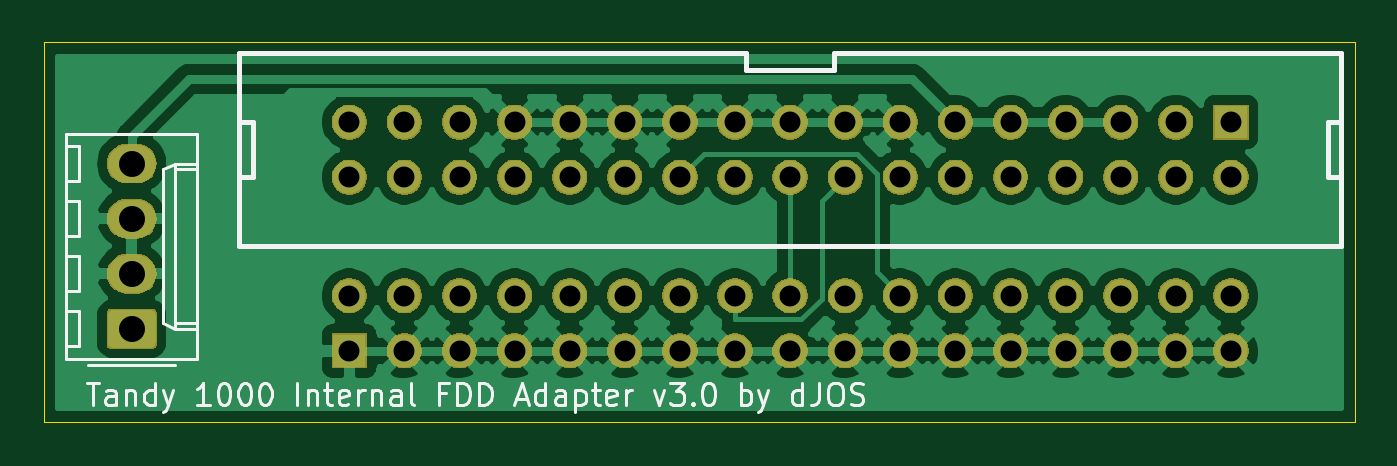
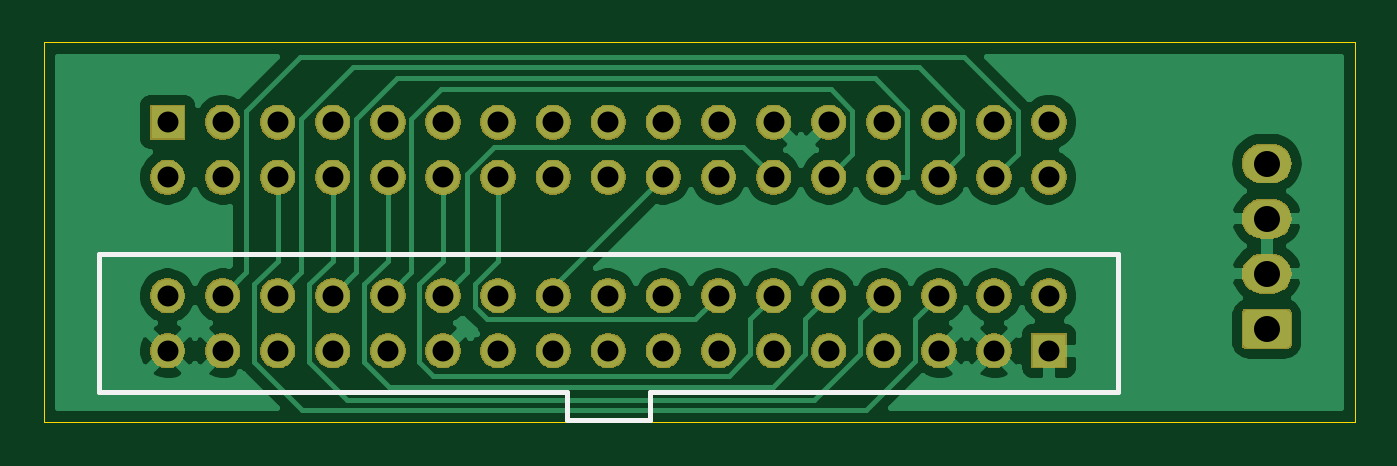
Circuit board: 11 layer files. Board 60.5 x 17.5 mm.
- bottom_copper: Internal FDD Adapter-B_Cu.gbr (56000 bytes)
- bottom_mask: Internal FDD Adapter-B_Mask.gbr (58407 bytes)
- paste: Internal FDD Adapter-B_Paste.gbr (514 bytes)
- bottom_silk: Internal FDD Adapter-B_SilkS.gbr (923 bytes)
- outline: Internal FDD Adapter-Edge_Cuts.gbr (697 bytes)
- top_copper: Internal FDD Adapter-F_Cu.gbr (86320 bytes)
- top_mask: Internal FDD Adapter-F_Mask.gbr (58407 bytes)
- paste: Internal FDD Adapter-F_Paste.gbr (514 bytes)
- top_silk: Internal FDD Adapter-F_SilkS.gbr (12443 bytes)
- drill: Internal FDD Adapter-NPTH.drl (306 bytes)
- drill: Internal FDD Adapter-PTH.drl (1478 bytes)

=== bottom_copper: Internal FDD Adapter-B_Cu.gbr (56000 bytes, source omitted) ===
=== bottom_mask: Internal FDD Adapter-B_Mask.gbr (58407 bytes, source omitted) ===
=== paste: Internal FDD Adapter-B_Paste.gbr ===
G04 #@! TF.GenerationSoftware,KiCad,Pcbnew,(5.1.5-0-10_14)*
G04 #@! TF.CreationDate,2020-03-21T12:38:00+11:00*
G04 #@! TF.ProjectId,Internal FDD Adapter,496e7465-726e-4616-9c20-464444204164,rev?*
G04 #@! TF.SameCoordinates,Original*
G04 #@! TF.FileFunction,Paste,Bot*
G04 #@! TF.FilePolarity,Positive*
%FSLAX46Y46*%
G04 Gerber Fmt 4.6, Leading zero omitted, Abs format (unit mm)*
G04 Created by KiCad (PCBNEW (5.1.5-0-10_14)) date 2020-03-21 12:38:00*
%MOMM*%
%LPD*%
G04 APERTURE LIST*
G04 APERTURE END LIST*
M02*

=== bottom_silk: Internal FDD Adapter-B_SilkS.gbr ===
G04 #@! TF.GenerationSoftware,KiCad,Pcbnew,(5.1.5-0-10_14)*
G04 #@! TF.CreationDate,2020-03-21T12:38:00+11:00*
G04 #@! TF.ProjectId,Internal FDD Adapter,496e7465-726e-4616-9c20-464444204164,rev?*
G04 #@! TF.SameCoordinates,Original*
G04 #@! TF.FileFunction,Legend,Bot*
G04 #@! TF.FilePolarity,Positive*
%FSLAX46Y46*%
G04 Gerber Fmt 4.6, Leading zero omitted, Abs format (unit mm)*
G04 Created by KiCad (PCBNEW (5.1.5-0-10_14)) date 2020-03-21 12:38:00*
%MOMM*%
%LPD*%
G04 APERTURE LIST*
%ADD10C,0.250000*%
G04 APERTURE END LIST*
D10*
X70590000Y-49657000D02*
X74444000Y-49657000D01*
X74444000Y-48384000D02*
X74444000Y-49657000D01*
X70590000Y-48384000D02*
X70590000Y-49657000D01*
X96012000Y-42037000D02*
X96012000Y-48384000D01*
X74444000Y-48384000D02*
X96012000Y-48384000D01*
X49022000Y-42037000D02*
X96012000Y-42037000D01*
X49022000Y-42037000D02*
X49022000Y-48384000D01*
X49022000Y-48384000D02*
X70590000Y-48384000D01*
M02*

=== outline: Internal FDD Adapter-Edge_Cuts.gbr ===
G04 #@! TF.GenerationSoftware,KiCad,Pcbnew,(5.1.5-0-10_14)*
G04 #@! TF.CreationDate,2020-03-21T12:38:00+11:00*
G04 #@! TF.ProjectId,Internal FDD Adapter,496e7465-726e-4616-9c20-464444204164,rev?*
G04 #@! TF.SameCoordinates,Original*
G04 #@! TF.FileFunction,Profile,NP*
%FSLAX46Y46*%
G04 Gerber Fmt 4.6, Leading zero omitted, Abs format (unit mm)*
G04 Created by KiCad (PCBNEW (5.1.5-0-10_14)) date 2020-03-21 12:38:00*
%MOMM*%
%LPD*%
G04 APERTURE LIST*
%ADD10C,0.050000*%
G04 APERTURE END LIST*
D10*
X38100000Y-32258000D02*
X98552000Y-32258000D01*
X38100000Y-49784000D02*
X38100000Y-32258000D01*
X98552000Y-49784000D02*
X38100000Y-49784000D01*
X98552000Y-32258000D02*
X98552000Y-49784000D01*
M02*

=== top_copper: Internal FDD Adapter-F_Cu.gbr (86320 bytes, source omitted) ===
=== top_mask: Internal FDD Adapter-F_Mask.gbr (58407 bytes, source omitted) ===
=== paste: Internal FDD Adapter-F_Paste.gbr ===
G04 #@! TF.GenerationSoftware,KiCad,Pcbnew,(5.1.5-0-10_14)*
G04 #@! TF.CreationDate,2020-03-21T12:38:00+11:00*
G04 #@! TF.ProjectId,Internal FDD Adapter,496e7465-726e-4616-9c20-464444204164,rev?*
G04 #@! TF.SameCoordinates,Original*
G04 #@! TF.FileFunction,Paste,Top*
G04 #@! TF.FilePolarity,Positive*
%FSLAX46Y46*%
G04 Gerber Fmt 4.6, Leading zero omitted, Abs format (unit mm)*
G04 Created by KiCad (PCBNEW (5.1.5-0-10_14)) date 2020-03-21 12:38:00*
%MOMM*%
%LPD*%
G04 APERTURE LIST*
G04 APERTURE END LIST*
M02*

=== top_silk: Internal FDD Adapter-F_SilkS.gbr (12443 bytes, source omitted) ===
=== drill: Internal FDD Adapter-NPTH.drl ===
M48
; DRILL file {KiCad (5.1.5-0-10_14)} date Saturday, 21 March 2020 at 12:37:57 pm
; FORMAT={-:-/ absolute / metric / decimal}
; #@! TF.CreationDate,2020-03-21T12:37:57+11:00
; #@! TF.GenerationSoftware,Kicad,Pcbnew,(5.1.5-0-10_14)
; #@! TF.FileFunction,NonPlated,1,2,NPTH
FMAT,2
METRIC
%
G90
G05
T0
M30

=== drill: Internal FDD Adapter-PTH.drl ===
M48
; DRILL file {KiCad (5.1.5-0-10_14)} date Saturday, 21 March 2020 at 12:37:57 pm
; FORMAT={-:-/ absolute / metric / decimal}
; #@! TF.CreationDate,2020-03-21T12:37:57+11:00
; #@! TF.GenerationSoftware,Kicad,Pcbnew,(5.1.5-0-10_14)
; #@! TF.FileFunction,Plated,1,2,PTH
FMAT,2
METRIC
T1C0.965
T2C1.200
%
G90
G05
T1
X52.197Y-43.942
X52.197Y-46.482
X54.737Y-43.942
X54.737Y-46.482
X57.277Y-43.942
X57.277Y-46.482
X59.817Y-43.942
X59.817Y-46.482
X62.357Y-43.942
X62.357Y-46.482
X64.897Y-43.942
X64.897Y-46.482
X67.437Y-43.942
X67.437Y-46.482
X69.977Y-43.942
X69.977Y-46.482
X72.517Y-43.942
X72.517Y-46.482
X75.057Y-43.942
X75.057Y-46.482
X77.597Y-43.942
X77.597Y-46.482
X80.137Y-43.942
X80.137Y-46.482
X82.677Y-43.942
X82.677Y-46.482
X85.217Y-43.942
X85.217Y-46.482
X87.757Y-43.942
X87.757Y-46.482
X90.297Y-43.942
X90.297Y-46.482
X92.837Y-43.942
X92.837Y-46.482
X52.197Y-35.941
X52.197Y-38.481
X54.737Y-35.941
X54.737Y-38.481
X57.277Y-35.941
X57.277Y-38.481
X59.817Y-35.941
X59.817Y-38.481
X62.357Y-35.941
X62.357Y-38.481
X64.897Y-35.941
X64.897Y-38.481
X67.437Y-35.941
X67.437Y-38.481
X69.977Y-35.941
X69.977Y-38.481
X72.517Y-35.941
X72.517Y-38.481
X75.057Y-35.941
X75.057Y-38.481
X77.597Y-35.941
X77.597Y-38.481
X80.137Y-35.941
X80.137Y-38.481
X82.677Y-35.941
X82.677Y-38.481
X85.217Y-35.941
X85.217Y-38.481
X87.757Y-35.941
X87.757Y-38.481
X90.297Y-35.941
X90.297Y-38.481
X92.837Y-35.941
X92.837Y-38.481
T2
X42.164Y-37.846
X42.164Y-40.386
X42.164Y-42.926
X42.164Y-45.466
T0
M30

